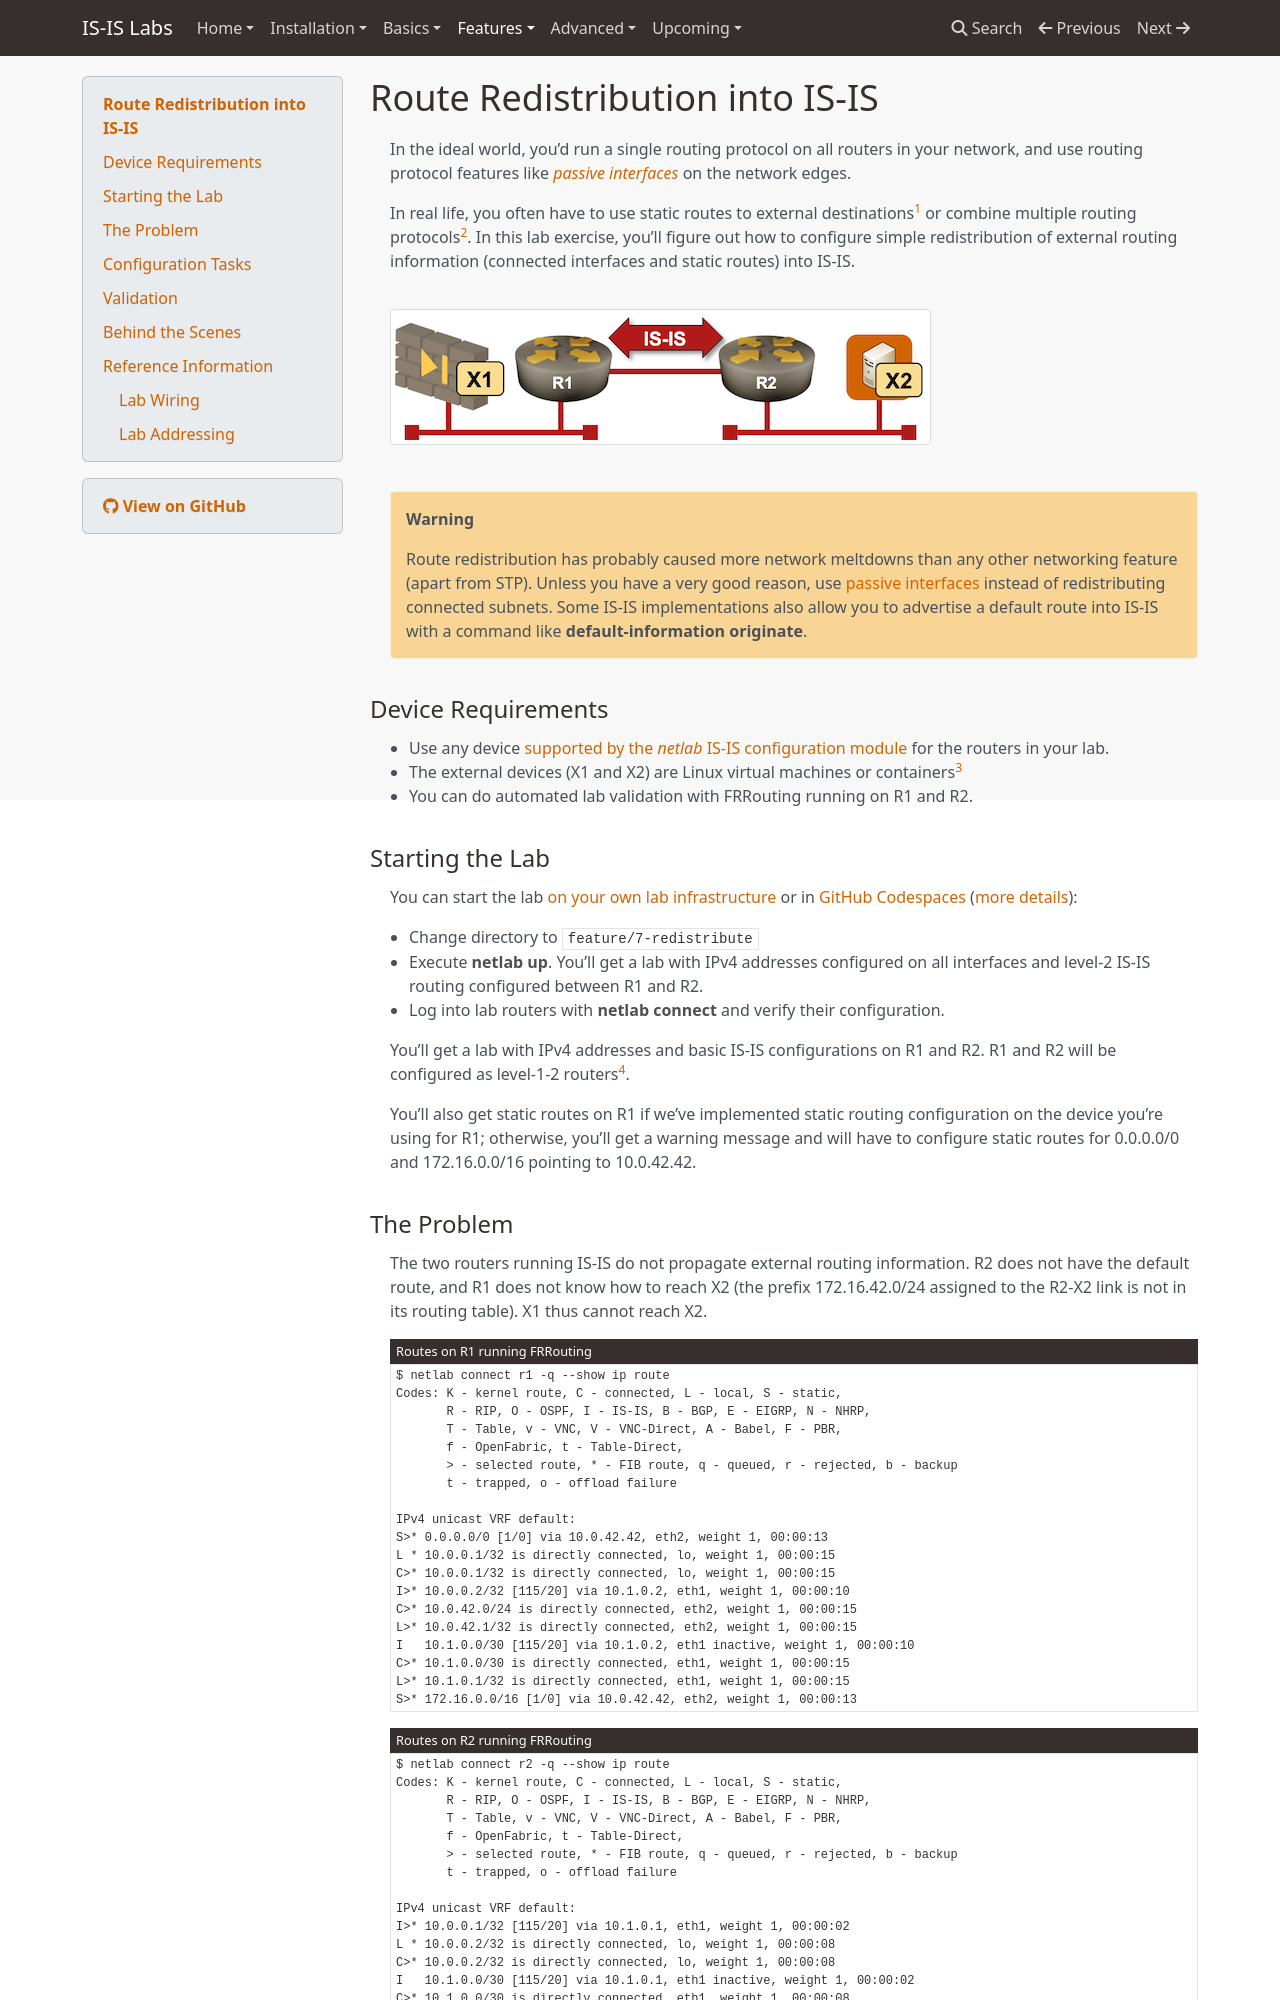

repository: bgplab/isis · page: feature/7-redistribute/index.html · generator: mkdocs

# Route Redistribution into IS-IS

In the ideal world, you'd run a single routing protocol on all routers in your network, and use routing protocol features like *[passive interfaces](1-passive.md)* on the network edges.

In real life, you often have to use static routes to external destinations[^DRI] or combine multiple routing protocols[^RP]. In this lab exercise, you'll figure out how to configure simple redistribution of external routing information (connected interfaces and static routes) into IS-IS.

[^DRI]: Usually a default route pointing to an Internet-facing firewall.

[^RP]: For example, you might have to use OSPF or RIP at the network edges while running IS-IS as the core routing protocol.

![Lab topology](topology-redistribute.png)

!!! Warning
    Route redistribution has probably caused more network meltdowns than any other networking feature (apart from STP). Unless you have a very good reason, use [passive interfaces](1-passive.md) instead of redistributing connected subnets. Some IS-IS implementations also allow you to advertise a default route into IS-IS with a command like **default-information originate**.

## Device Requirements

* Use any device [supported by the _netlab_ IS-IS configuration module](https://netlab.tools/platforms/#platform-routing-support) for the routers in your lab.
* The external devices (X1 and X2) are Linux virtual machines or containers[^VP]
* You can do automated lab validation with FRRouting running on R1 and R2.

[^VP]: Depending on the virtualization provider you're using for your lab

## Starting the Lab

You can start the lab [on your own lab infrastructure](../1-setup.md) or in [GitHub Codespaces](https://github.com/codespaces/new/bgplab/isis) ([more details](https://bgplabs.net/4-codespaces/)):

* Change directory to `feature/7-redistribute`
* Execute **netlab up**. You'll get a lab with IPv4 addresses configured on all interfaces and level-2 IS-IS routing configured between R1 and R2.
* Log into lab routers with **netlab connect** and verify their configuration.

You'll get a lab with IPv4 addresses and basic IS-IS configurations on R1 and R2. R1 and R2 will be configured as level-1-2 routers[^ABP].

You'll also get static routes on R1 if we've implemented static routing configuration on the device you're using for R1; otherwise, you'll get a warning message and will have to configure static routes for 0.0.0.0/0 and 172.16.0.0/16 pointing to 10.0.42.42.

[^ABP]: That's against the recommendations from the [Configure IS-IS Routing for IPv4](../basic/1-simple-ipv4.md) lab exercise for reasons that will become obvious in a few minutes.
